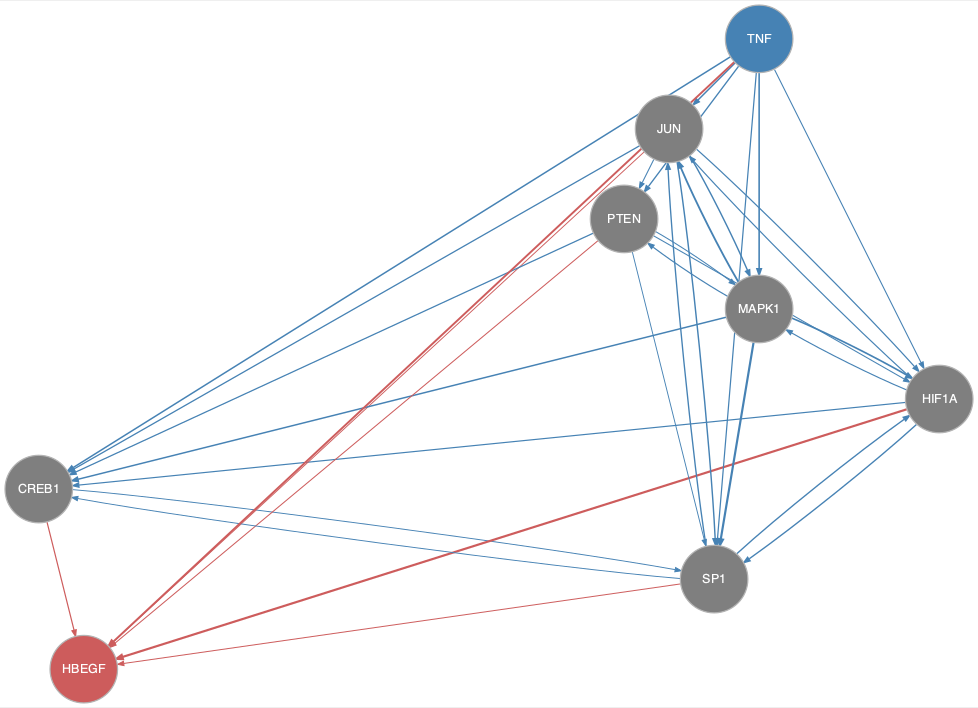

Values plotted in this chart, from the file beside it:
from	to
CREB1	SP1
HIF1A	CREB1
HIF1A	JUN
HIF1A	MAPK1
HIF1A	SP1
JUN	CREB1
JUN	HIF1A
JUN	MAPK1
JUN	PTEN
JUN	SP1
MAPK1	CREB1
MAPK1	HIF1A
MAPK1	JUN
MAPK1	PTEN
MAPK1	SP1
PTEN	CREB1
PTEN	HIF1A
PTEN	MAPK1
PTEN	SP1
SP1	CREB1
SP1	HIF1A
SP1	JUN
TNF	CREB1
TNF	HIF1A
TNF	JUN
TNF	MAPK1
TNF	PTEN
TNF	SP1
CREB1	HBEGF
HIF1A	HBEGF
JUN	HBEGF
PTEN	HBEGF
SP1	HBEGF
TNF	HBEGF
